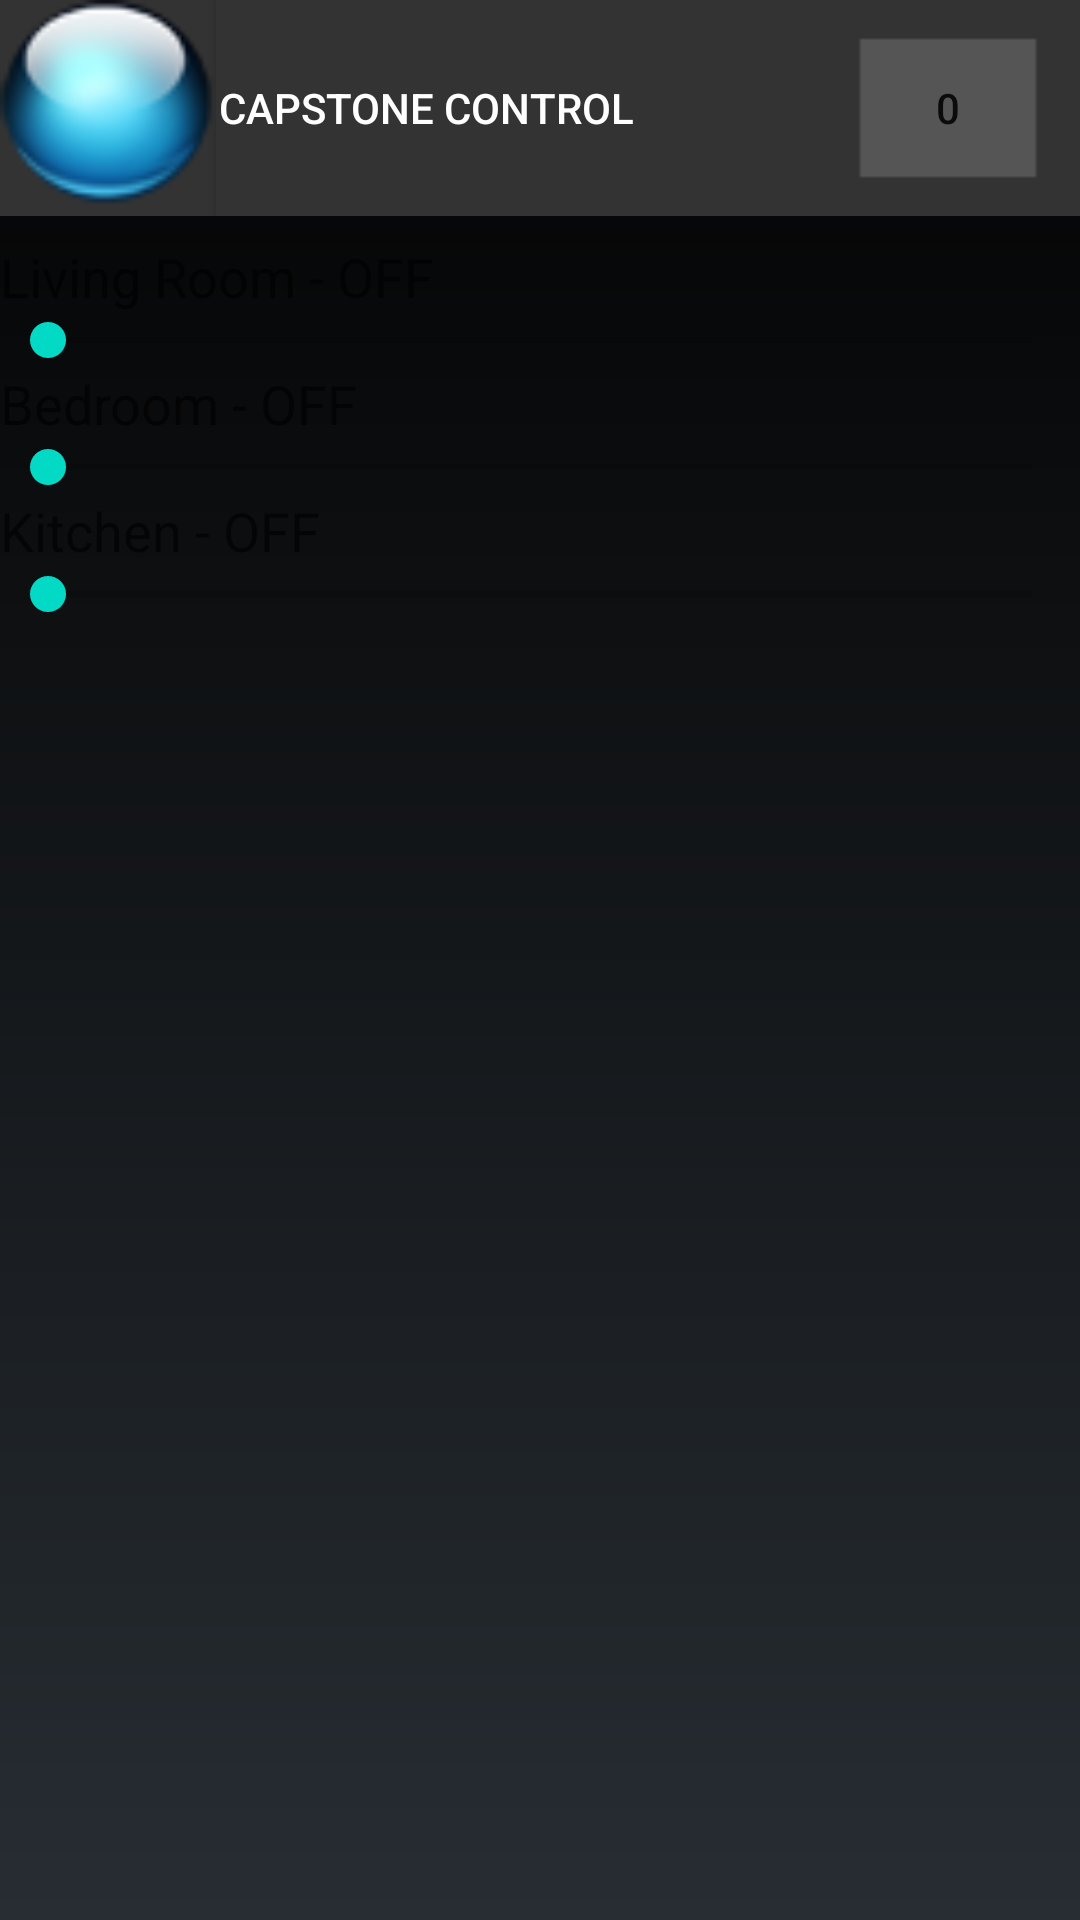

Reconstruct the res/layout file that produces this screen, plus the resources it refers to.
<!-- AndroidManifest.xml: fallback theme Theme.MaterialComponents.DayNight.NoActionBar -->
<!-- res/layout/lights.xml -->
<?xml version="1.0" encoding="utf-8"?>
<RelativeLayout xmlns:android="http://schemas.android.com/apk/res/android"
    android:layout_width="fill_parent"
    android:layout_height="fill_parent">

    <include android:id="@+id/myHeader" 
     layout="@layout/bar" />

    <TextView
        android:id="@+id/livingRoomText"
        android:layout_width="wrap_content"
        android:layout_height="wrap_content"
        android:text="Living Room - OFF"
        android:textAppearance="?android:attr/textAppearanceMedium"
         android:layout_below="@layout/bar"
        android:layout_marginTop="80dp" />

    <SeekBar
        android:id="@+id/livingRoomBar"
        android:layout_width="match_parent"
        android:layout_height="wrap_content"
        android:layout_below="@id/livingRoomText" />

    <TextView
        android:id="@+id/bedroomText"
        android:layout_width="wrap_content"
        android:layout_height="wrap_content"
        android:layout_below="@id/livingRoomBar"
        android:text="Bedroom - OFF"
        android:textAppearance="?android:attr/textAppearanceMedium"
 />

    <SeekBar
        android:id="@+id/bedroomBar"
        android:layout_width="match_parent"
        android:layout_height="wrap_content"
        android:layout_below="@id/bedroomText" />

    <TextView
        android:id="@+id/kitchenText"
        android:layout_width="wrap_content"
        android:layout_height="wrap_content"
        android:layout_below="@id/bedroomBar"
        android:text="Kitchen - OFF"
        android:textAppearance="?android:attr/textAppearanceMedium"
/>

    <SeekBar
        android:id="@+id/kitchenBar"
        android:layout_width="match_parent"
        android:layout_height="wrap_content"
        android:layout_below="@id/kitchenText" />


</RelativeLayout>
<!-- res/layout/bar.xml (included above) -->
<?xml version="1.0" encoding="utf-8"?>

<RelativeLayout xmlns:android="http://schemas.android.com/apk/res/android"
    android:layout_width="fill_parent"
    android:layout_height="fill_parent"
    android:background="@drawable/gradient_background"
>

    <ImageView
        android:id="@+id/barIcon"
        android:layout_width="72dp"
        android:layout_height="72dp"
        android:layout_alignParentLeft="true"
        android:layout_alignParentTop="true"
        android:background="#333333"
        android:src="@drawable/icon48" />

    <Button
        android:id="@+id/alertsButton"
        android:layout_width="wrap_content"
        android:layout_height="72dp"
        android:layout_alignParentRight="true"
        android:layout_alignParentTop="true"
        android:background="@drawable/alert_button"
        android:text="0" />

    <Button
        android:id="@+id/mainBar"
        android:layout_width="wrap_content"
        android:layout_height="72dp"
        android:layout_alignParentTop="true"
        android:layout_toLeftOf="@+id/alertsButton"
        android:layout_toRightOf="@+id/button1"
        android:layout_weight="0.20"
        android:background="#333333"
        android:clickable="true"
        android:text=" " />

    <Button
        android:id="@+id/button1"
        android:layout_width="140dp"
        android:layout_height="72dp"
        android:layout_alignParentTop="true"
        android:layout_toRightOf="@+id/barIcon"
        android:background="#333333"
        android:clickable="false"
        android:textColor ="#ffffff"
        android:text="Capstone Control" />

</RelativeLayout>
<!-- resources referenced by this layout -->
<resources>
  <!-- drawable alert_button: png bitmap (drawable-hdpi, 2920 bytes) -->
  <!-- drawable gradient_background (drawable-ldpi) -->
  <?xml version="1.0" encoding="utf-8"?>
  <shape xmlns:android="http://schemas.android.com/apk/res/android">
      <gradient 
          android:startColor="#ff020202" 
          android:endColor="#ff272D33"
          android:angle="270"
       />
      <corners android:radius="0dp" />
  </shape>
  <!-- drawable icon48: png bitmap (drawable-ldpi, 6706 bytes) -->
</resources>
